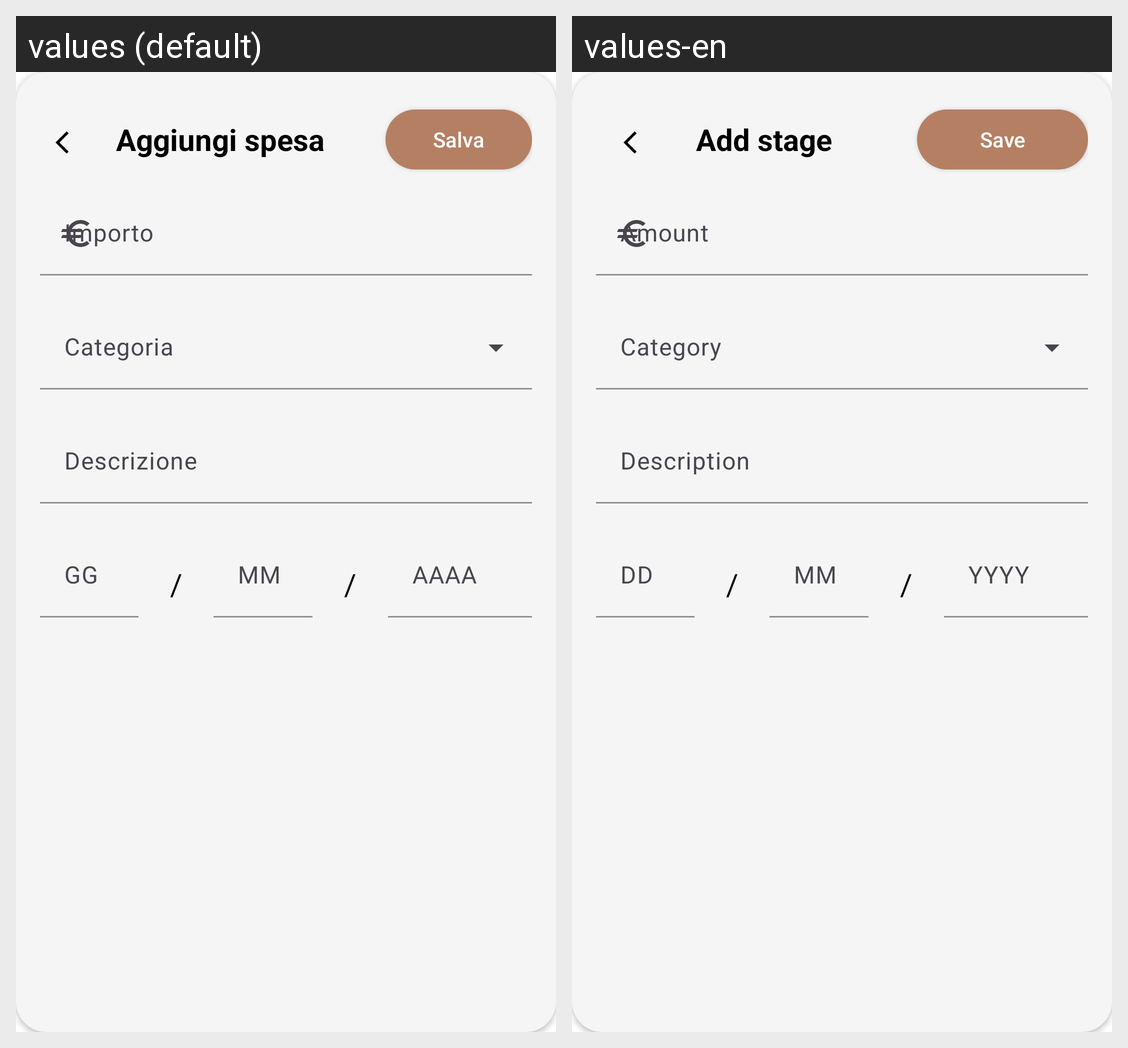

The Android screen above is rendered under two locales of the same app. Produce the string resources it draws, with the default and per-locale values.
Android screen res/layout/overlay_add_spesa.xml rendered under 2 locales, left to right: values (default), values-en. Device: Nexus 5 (rendered at 1080×1920; each locale shown at half size, 540×960, under a caption strip naming it); theme Base.Theme.TripTales.
Strings drawn on this screen, with the default value and each locale's value (text and hints the layout hard-codes, and strings that could not be matched under every locale, appear in the picture but are not listed):

addSpesaCardTitle
  values: Aggiungi spesa
  values-en: Add stage

saveButton
  values: Salva
  values-en: Save

hintBudget
  values: Importo
  values-en: Amount

hintDescription
  values: Descrizione
  values-en: Description

hintDay
  values: GG
  values-en: DD

SeparatoreData
  values: /
  values-en: /

hintMonth
  values: MM
  values-en: MM

hintYear
  values: AAAA
  values-en: YYYY
